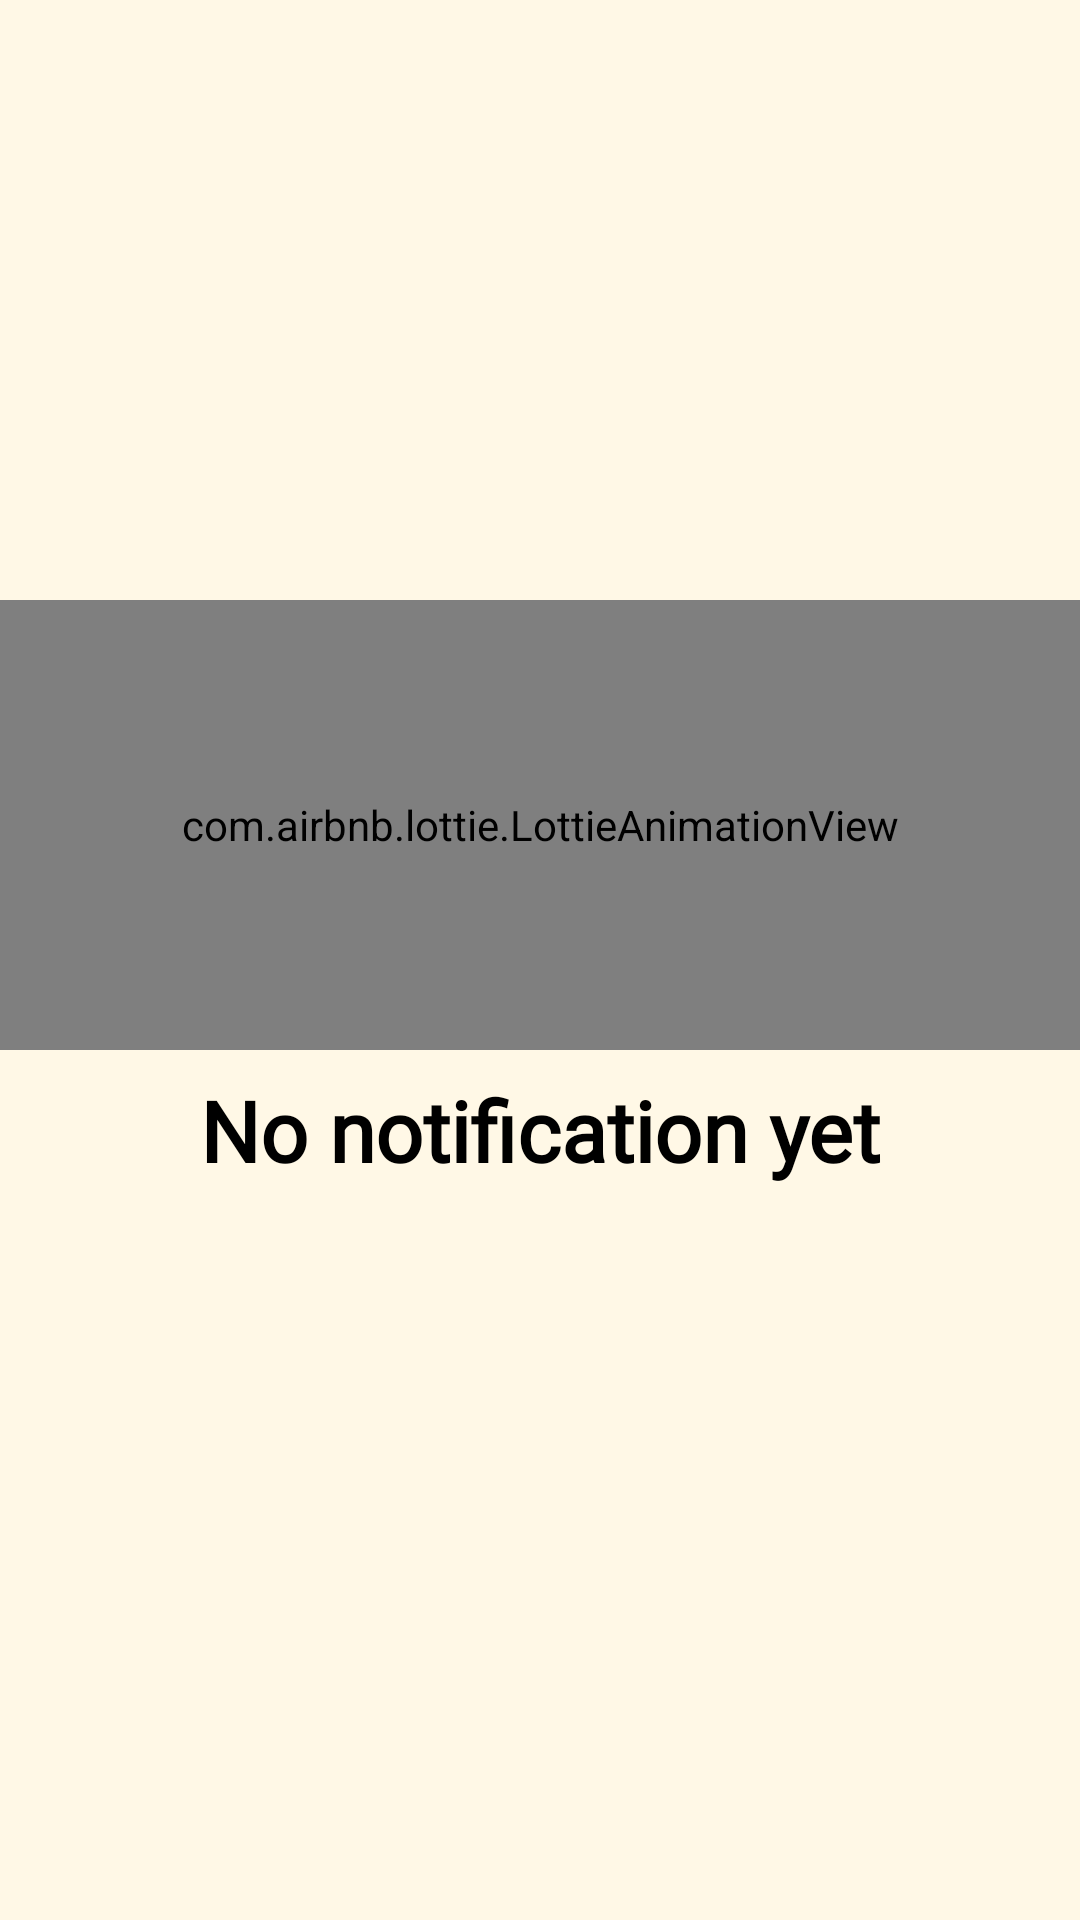

Here is an Android app screen rendered from its layout file. Give the layout XML and the strings, colors and styles it references.
<!-- AndroidManifest.xml: application theme Theme.PerfectFitAppAndroid -->
<!-- res/layout/fragment_notification.xml -->
<?xml version="1.0" encoding="utf-8"?>
<androidx.constraintlayout.widget.ConstraintLayout xmlns:android="http://schemas.android.com/apk/res/android"
    xmlns:app="http://schemas.android.com/apk/res-auto"
    xmlns:tools="http://schemas.android.com/tools"
    android:layout_width="match_parent"
    android:layout_height="match_parent"
    android:background="@color/myCream"
    tools:context=".notification.NotificationFragment">


    <androidx.recyclerview.widget.RecyclerView
        android:id="@+id/notification_rv"
        android:layout_width="0dp"
        android:layout_height="0dp"
        android:layout_marginStart="8dp"
        android:layout_marginTop="16dp"
        android:layout_marginEnd="8dp"
        android:layout_marginBottom="16dp"
        app:layout_constraintBottom_toBottomOf="parent"
        app:layout_constraintEnd_toEndOf="parent"
        app:layout_constraintStart_toStartOf="parent"
        app:layout_constraintTop_toTopOf="parent" />

    <com.airbnb.lottie.LottieAnimationView
        android:id="@+id/notification_no_post_img"
        android:layout_width="match_parent"
        android:layout_height="150dp"
        android:layout_marginTop="200dp"
        app:layout_constraintEnd_toEndOf="@+id/notification_rv"
        app:layout_constraintStart_toStartOf="@+id/notification_rv"
        app:layout_constraintTop_toTopOf="parent"
        app:lottie_autoPlay="true"
        app:lottie_loop="true"
        app:lottie_url="https://assets8.lottiefiles.com/packages/lf20_8cikbyqm.json" />

    <TextView
        android:id="@+id/notification_no_post_tv"
        android:layout_width="wrap_content"
        android:layout_height="wrap_content"
        android:layout_marginTop="8dp"
        android:fontFamily="@font/dosis_medium"
        android:gravity="center"
        android:text="No notification yet"
        android:textColor="@color/black"
        android:textSize="28sp"
        android:textStyle="bold"
        app:layout_constraintEnd_toEndOf="@+id/notification_no_post_img"
        app:layout_constraintStart_toStartOf="@+id/notification_no_post_img"
        app:layout_constraintTop_toBottomOf="@+id/notification_no_post_img" />

</androidx.constraintlayout.widget.ConstraintLayout>
<!-- resources referenced by this layout -->
<resources>
  <color name="black">#FF000000</color>
  <color name="myCream">#FFF8E6</color>
  <style name="Theme.PerfectFitAppAndroid" parent="Theme.MaterialComponents.DayNight.DarkActionBar">
          
          <item name="colorPrimary">@color/black</item>
          <item name="colorPrimaryVariant">@color/black</item>
          <item name="colorOnPrimary">@color/white</item>
          
          <item name="colorSecondary">#4f4f4f</item>
          <item name="colorSecondaryVariant">@color/teal_700</item>
          <item name="colorOnSecondary">@color/black</item>
          
          <item name="android:statusBarColor" tools:targetApi="l">?attr/colorPrimaryVariant</item>
          
      </style>
  <color name="white">#FFFFFFFF</color>
  <color name="teal_700">#FF018786</color>
</resources>
